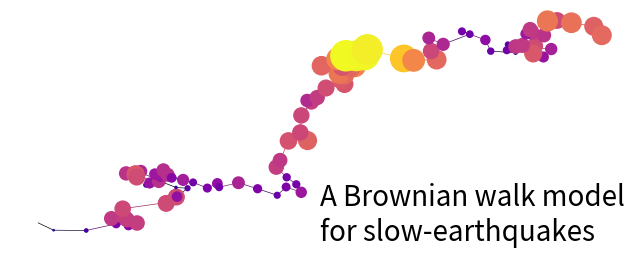

Python code for this plot:
	



""" --- Empty description --- """

# Imports

import numpy as np
import matplotlib.pyplot as plt


# Core
N = int(100)

dX = np.random.normal(1.,4.,N)
dY = np.random.normal(0.5,4.,N)
dr = np.random.normal(0.,1.,N)

X = np.cumsum(dX) - dX[0]
Y = np.cumsum(dY) - dY[0]
r = np.cumsum(dr) - dr[0]

fig, ax = plt.subplots(figsize=(8,3))
plt.axis('off')

ax.scatter(X,Y,c=r,s=abs(r*2)**2,cmap='plasma',marker='o',facecolor=None,zorder=10)

for ii in range(N-1):
	ax.plot((X[ii],X[ii+1]),(Y[ii],Y[ii+1]),c=plt.cm.inferno((r[ii+1]-r.min())/(r.max()-r.min())),lw=.5)

ax.text(0.5,0.,'A Brownian walk model\nfor slow-earthquakes',fontsize=20,transform=ax.transAxes,zorder=15)

plt.show()


